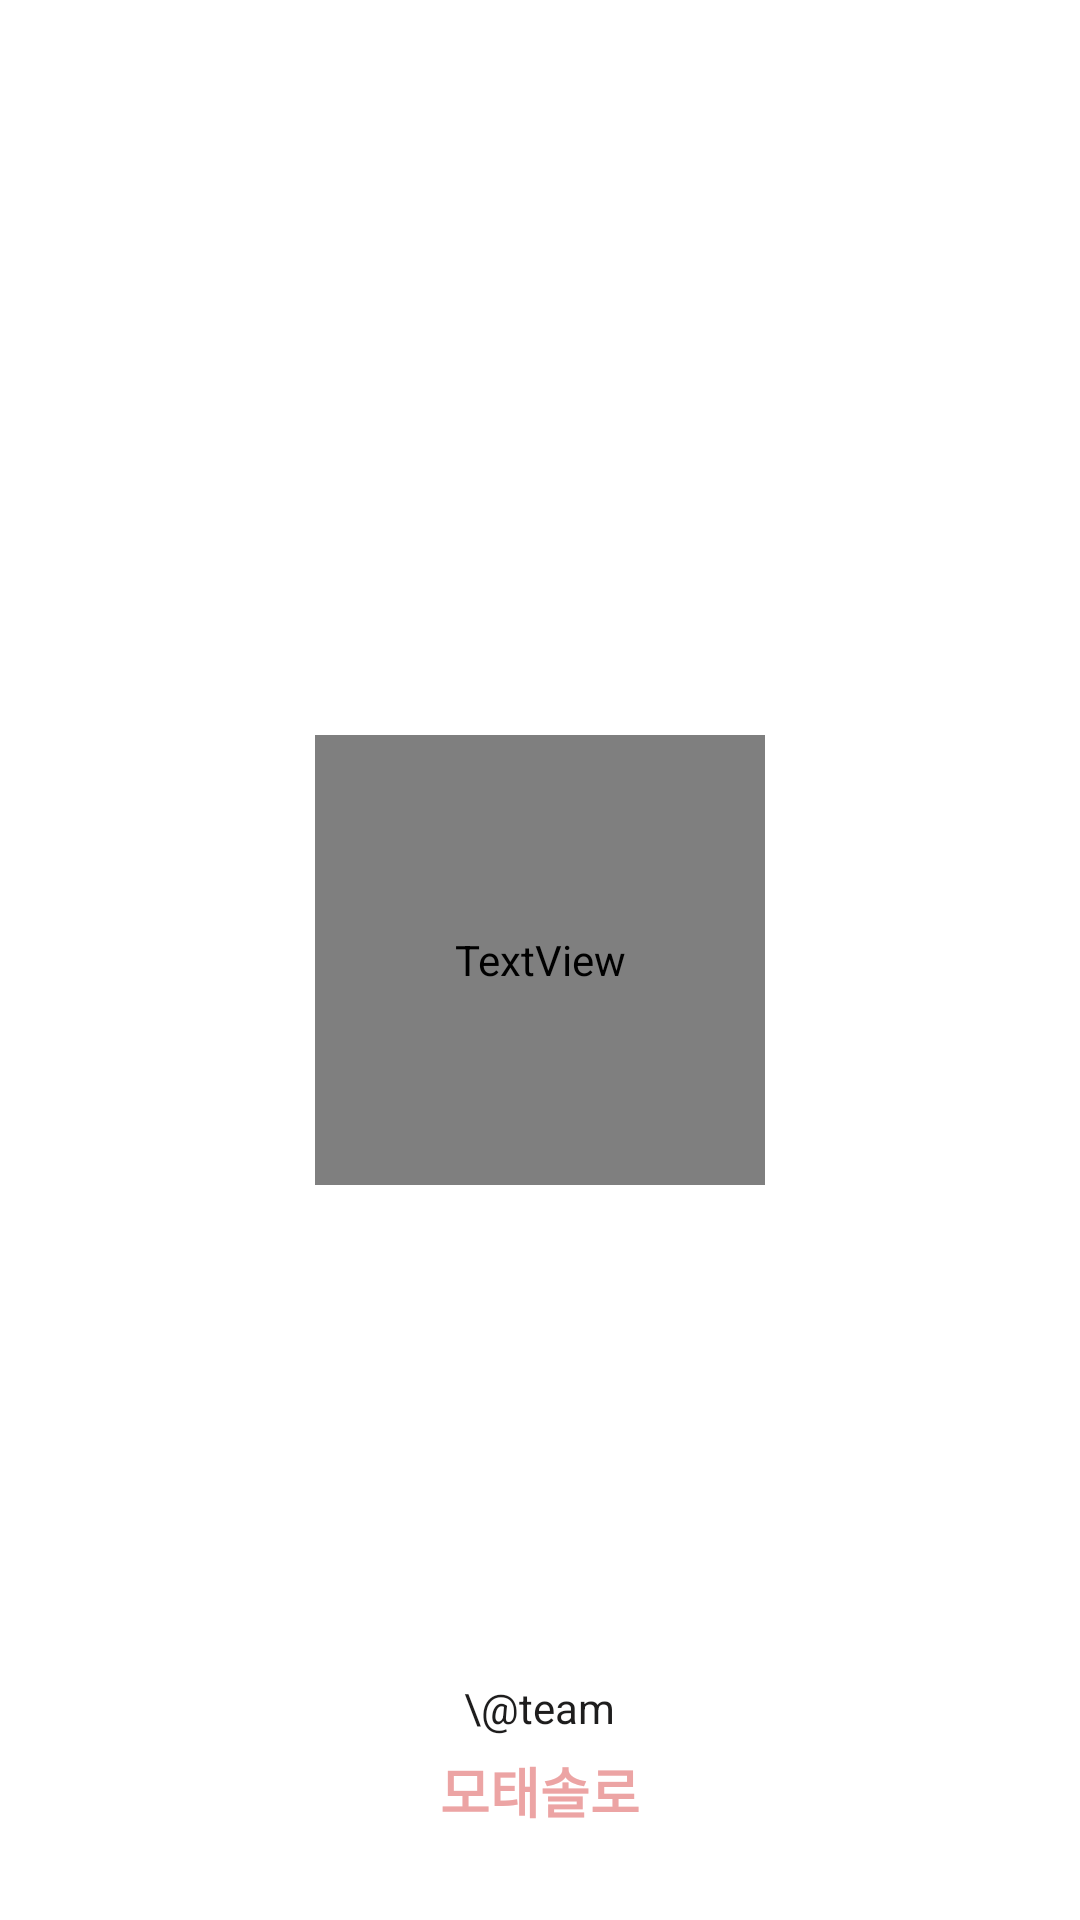

The Android layout XML behind this screen, and the referenced resources:
<!-- AndroidManifest.xml: application theme Theme.MyU -->
<!-- res/layout/activity_splashscreen.xml -->
<?xml version="1.0" encoding="utf-8"?>
<RelativeLayout xmlns:android="http://schemas.android.com/apk/res/android"
    xmlns:app="http://schemas.android.com/apk/res-auto"
    xmlns:tools="http://schemas.android.com/tools"
    android:layout_width="match_parent"
    android:layout_height="match_parent"
    android:background="@color/white"
    tools:context=".ui.SplashScreenActivity">


    <TextView
        android:layout_width="150dp"
        android:layout_height="150dp"
        android:layout_centerInParent="true"
        android:gravity="center"
        android:text="MyU"
        android:fontFamily="@font/brushscript"
        android:textSize="86dp"
        android:textColor="@color/Logo">

    </TextView>

    <TextView
        android:layout_width="wrap_content"
        android:layout_height="wrap_content"
        android:text="\@team"
        android:textColor="#1E1D1D"
        android:layout_centerHorizontal="true"
        android:layout_above="@+id/maintext"
        android:layout_marginBottom="5dp">
    </TextView>


    <TextView
        android:layout_width="wrap_content"
        android:layout_height="wrap_content"
        android:text="모태솔로"
        android:layout_alignParentBottom="true"
        android:textSize="18sp"
        android:textStyle="bold"
        android:id ="@+id/maintext"
        android:layout_centerHorizontal="true"
        android:layout_marginBottom="30dp"
        android:textColor="@color/Logo">
    </TextView>



</RelativeLayout>
<!-- resources referenced by this layout -->
<resources>
  <color name="Logo">#ECA4A4</color>
  <color name="white">#FFFFFFFF</color>
  <style name="Theme.MyU" parent="Base.Theme.MyU" />
  <style name="Base.Theme.MyU" parent="Theme.Material3.DayNight.NoActionBar">
          
          <item name="colorPrimary">@color/Logo</item>
      </style>
</resources>
